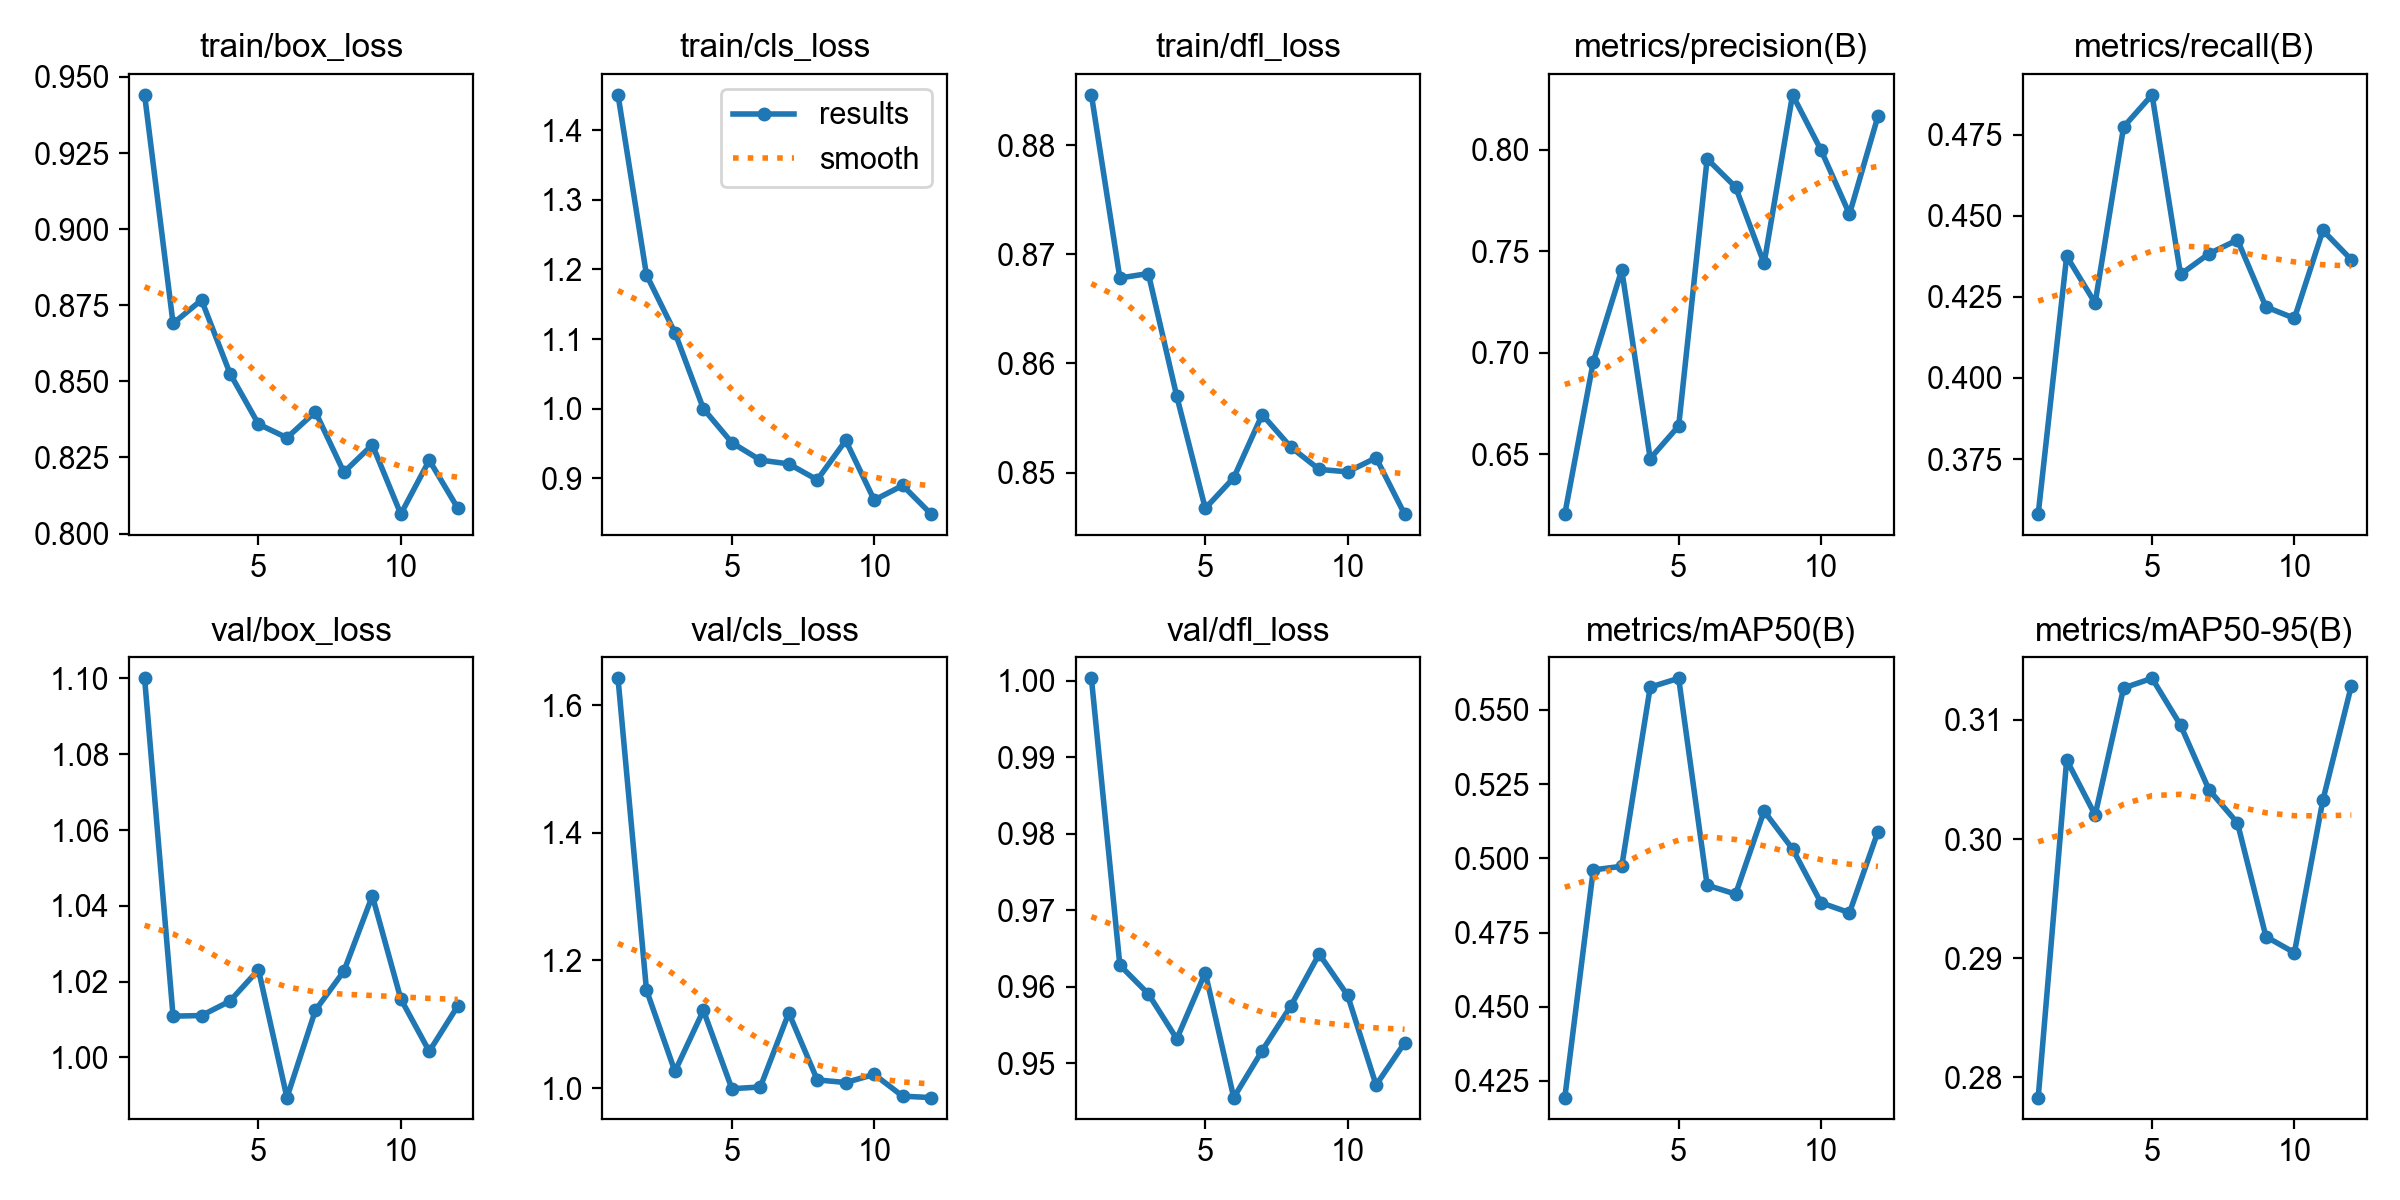

Values plotted in this chart, from the file beside it:
epoch, time, train/box_loss, train/cls_loss, train/dfl_loss, metrics/precision(B), metrics/recall(B), metrics/mAP50(B), metrics/mAP50-95(B), val/box_loss, val/cls_loss, val/dfl_loss, lr/pg0, lr/pg1, lr/pg2
1, 55.7, 0.9441, 1.451, 0.8846, 0.6205, 0.358, 0.4194, 0.2783, 1.1, 1.642, 1, 9.92248e-05, 9.92248e-05, 0.06702
2, 116.9, 0.869, 1.192, 0.8678, 0.6955, 0.4375, 0.4961, 0.3066, 1.011, 1.154, 0.9628, 0.0001987, 0.0001987, 0.03379
3, 190.9, 0.8767, 1.109, 0.8682, 0.7408, 0.4231, 0.4973, 0.302, 1.011, 1.026, 0.9591, 0.000296, 0.000296, 0.0005544
4, 271.4, 0.8526, 1, 0.857, 0.6478, 0.4774, 0.5577, 0.3127, 1.015, 1.122, 0.9532, 0.0002927, 0.0002927, 0.0002927
5, 354.3, 0.8359, 0.9514, 0.8467, 0.6639, 0.4873, 0.5606, 0.3135, 1.023, 0.9989, 0.9618, 0.0002872, 0.0002872, 0.0002872
6, 431.5, 0.8315, 0.9264, 0.8495, 0.7955, 0.4319, 0.491, 0.3096, 0.9894, 1.002, 0.9455, 0.0002801, 0.0002801, 0.0002801
7, 510.8, 0.84, 0.9209, 0.8553, 0.7816, 0.4383, 0.488, 0.3041, 1.012, 1.118, 0.9516, 0.0002716, 0.0002716, 0.0002716
8, 587.4, 0.8201, 0.898, 0.8523, 0.744, 0.4425, 0.5159, 0.3014, 1.023, 1.013, 0.9574, 0.0002619, 0.0002619, 0.0002619
9, 666.5, 0.8292, 0.9546, 0.8503, 0.8271, 0.4219, 0.5032, 0.2918, 1.043, 1.009, 0.9643, 0.0002509, 0.0002509, 0.0002509
10, 747.8, 0.8064, 0.869, 0.8501, 0.7999, 0.4184, 0.485, 0.2905, 1.015, 1.021, 0.9589, 0.0002388, 0.0002388, 0.0002388
11, 821.8, 0.8241, 0.8899, 0.8514, 0.7683, 0.4455, 0.4817, 0.3033, 1.002, 0.9872, 0.9471, 0.0002258, 0.0002258, 0.0002258
12, 907.8, 0.8084, 0.8488, 0.8462, 0.8165, 0.4365, 0.509, 0.3129, 1.014, 0.985, 0.9526, 0.0002119, 0.0002119, 0.0002119
